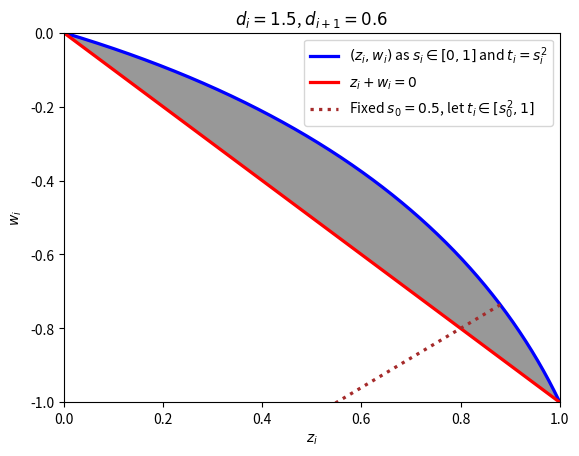

This figure's Python source:
import numpy as np
from matplotlib import pyplot as plt

d1, d2 = 1.5, 0.6
c1, c2 = (1-d1) * 2, (1-d2) * 2

s = np.linspace(0, 1, num = 1000)
t = s ** 2

z = (c1/2) * t + d1 * s
w = -(c2/2) * t - d2 * s

# let t > s_fix ** 2
s_fix = 0.8
t = np.linspace(s_fix, 5, num = 1000) ** 2

zt = (c1/2) * t + d1 * s_fix
wt = -(c2/2) * t - d2 * s_fix

plt.plot(z, w, linewidth=2.33, color = 'blue', label = r'$(z_i, w_i)$ as $s_i \in [0,1]$ and $t_i = s_i^2$')
plt.plot(z, -z, linewidth=2.33, color = 'red', label = r'$z_i + w_i = 0$')
plt.plot(zt, wt, linewidth=2.33, color = 'brown', linestyle='dotted', label = r'Fixed $s_0 = 0.5$, let $t_i \in [s_0^2, 1]$')
plt.xlabel(r'$z_i$')
plt.ylabel(r'$w_i$')
plt.xlim([0, 1])
plt.ylim([-1, 0])
plt.legend()
plt.title(r'$d_i = {}$, $d_{{i+1}} = {}$'.format(d1, d2))
w_lin = -w
plt.fill_between(z, -z, w, color=(0.2, 0.2, 0.2, 0.5))